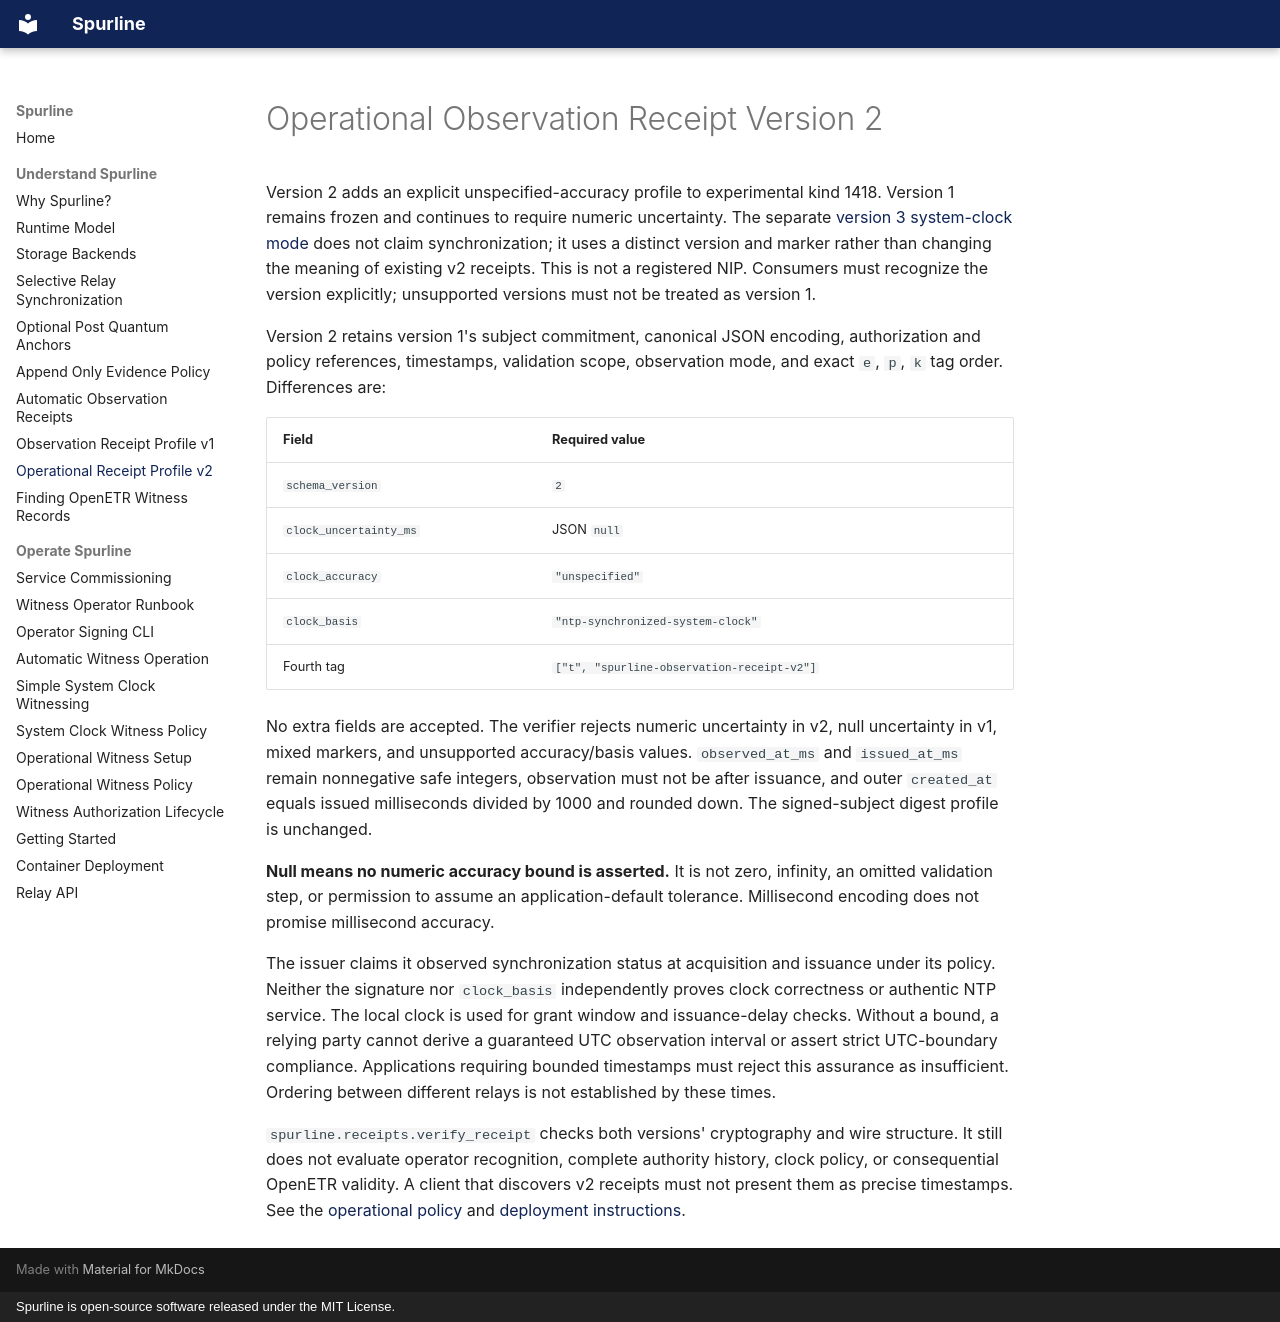

repository: trbouma/spurline · page: observation-receipt-v2/index.html · generator: mkdocs · copyright: Spurline is open-source software released under the MIT License.

# Operational Observation Receipt Version 2

Version 2 adds an explicit unspecified-accuracy profile to experimental kind
1418. Version 1 remains frozen and continues to require numeric uncertainty.
The separate [version 3 system-clock mode](system-clock-witness-setup.md#enable-and-check)
does not claim synchronization; it uses a distinct version and marker rather than
changing the meaning of existing v2 receipts.
This is not a registered NIP. Consumers must recognize the version explicitly;
unsupported versions must not be treated as version 1.

Version 2 retains version 1's subject commitment, canonical JSON encoding,
authorization and policy references, timestamps, validation scope, observation
mode, and exact `e`, `p`, `k` tag order. Differences are:

| Field | Required value |
| --- | --- |
| `schema_version` | `2` |
| `clock_uncertainty_ms` | JSON `null` |
| `clock_accuracy` | `"unspecified"` |
| `clock_basis` | `"ntp-synchronized-system-clock"` |
| Fourth tag | `["t", "spurline-observation-receipt-v2"]` |

No extra fields are accepted. The verifier rejects numeric uncertainty in v2,
null uncertainty in v1, mixed markers, and unsupported accuracy/basis values.
`observed_at_ms` and `issued_at_ms` remain nonnegative safe integers, observation
must not be after issuance, and outer `created_at` equals issued milliseconds
divided by 1000 and rounded down. The signed-subject digest profile is unchanged.

**Null means no numeric accuracy bound is asserted.** It is not zero, infinity,
an omitted validation step, or permission to assume an application-default
tolerance. Millisecond encoding does not promise millisecond accuracy.

The issuer claims it observed synchronization status at acquisition and issuance
under its policy. Neither the signature nor `clock_basis` independently proves
clock correctness or authentic NTP service. The local clock is used for grant
window and issuance-delay checks. Without a bound, a relying party cannot derive
a guaranteed UTC observation interval or assert strict UTC-boundary compliance.
Applications requiring bounded timestamps must reject this assurance as
insufficient. Ordering between different relays is not established by these times.

`spurline.receipts.verify_receipt` checks both versions' cryptography and wire
structure. It still does not evaluate operator recognition, complete authority
history, clock policy, or consequential OpenETR validity. A client that discovers
v2 receipts must not present them as precise timestamps. See the
[operational policy](policies/operational-witness-v1.md) and
[deployment instructions](operational-witness-setup.md).
